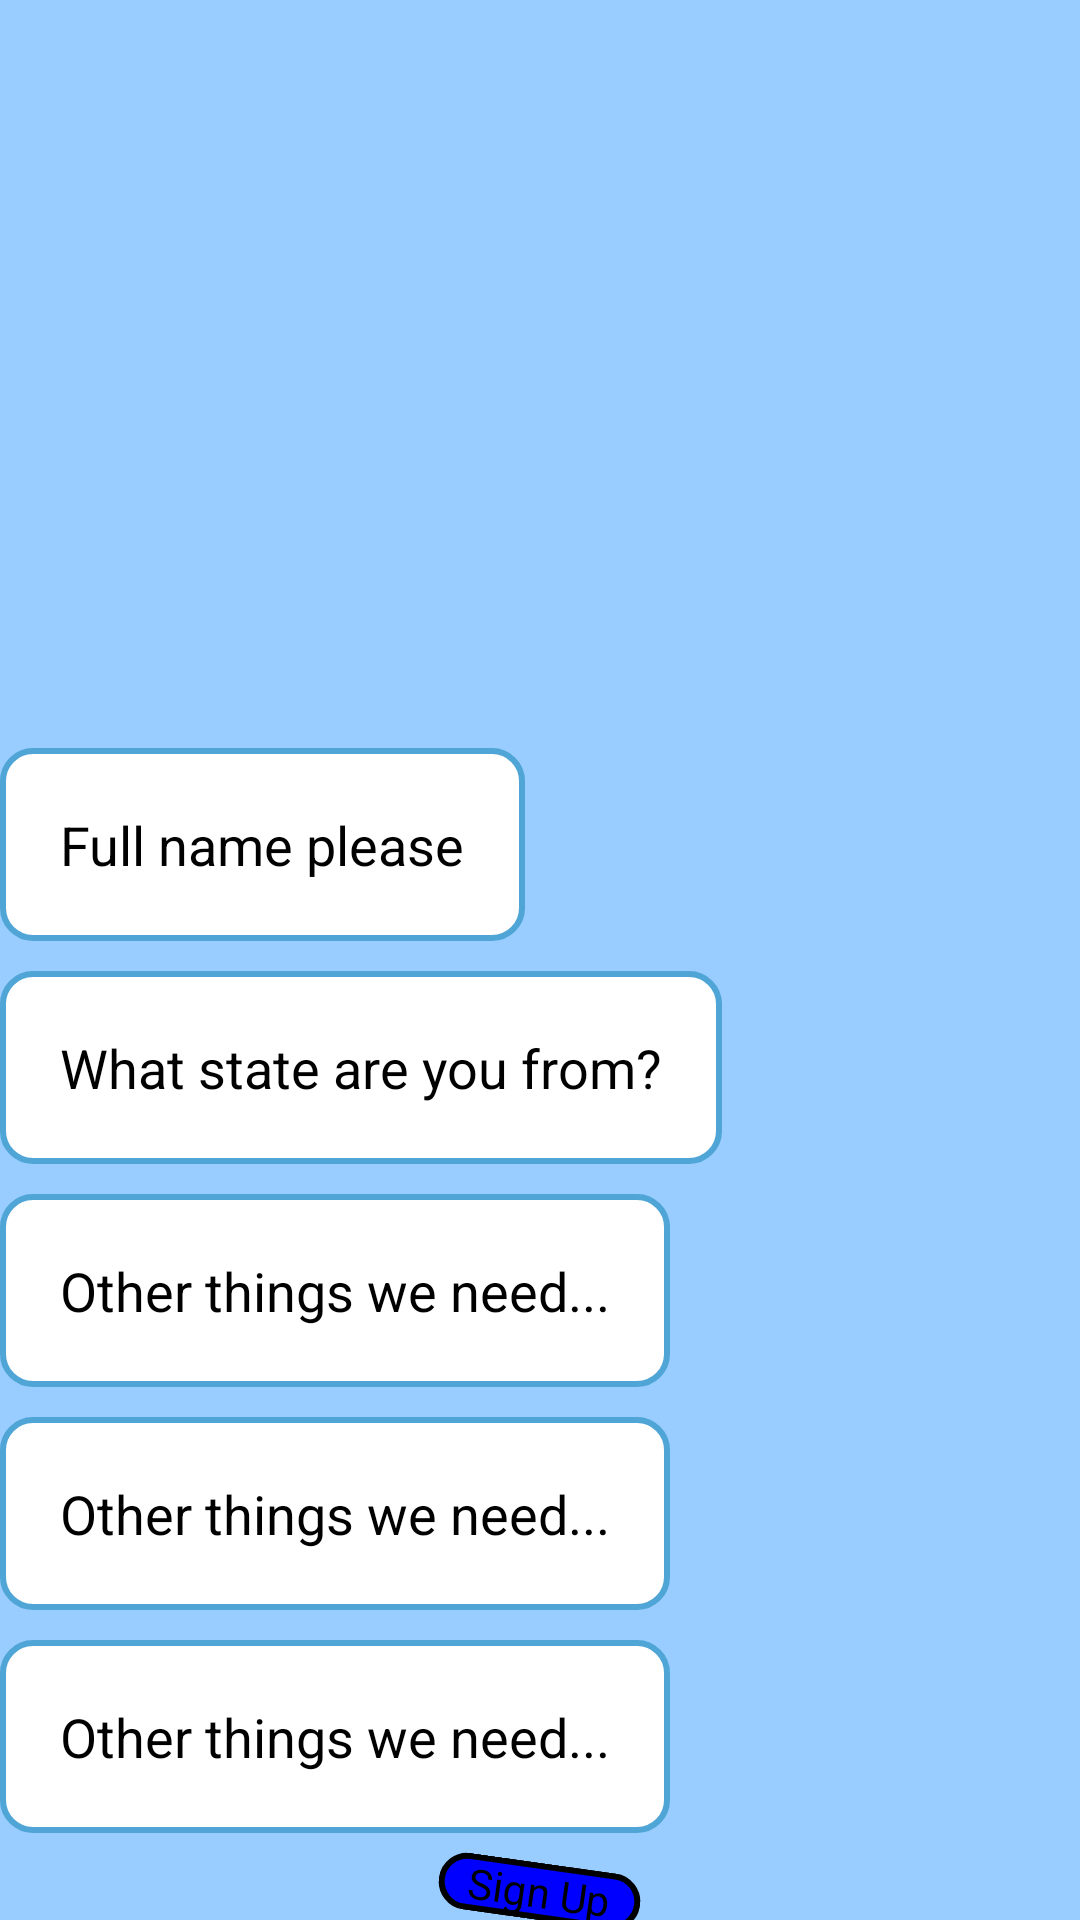

Layout XML and referenced resources for this Android screen:
<!-- AndroidManifest.xml: application theme AppTheme -->
<!-- res/layout/activity_registration.xml -->
<RelativeLayout xmlns:android="http://schemas.android.com/apk/res/android"
    xmlns:tools="http://schemas.android.com/tools"
    android:layout_width="match_parent"
    android:layout_height="match_parent"
    tools:context=".RegistrationActivity" >

     <ScrollView
            android:id="@+id/register_form"
            android:layout_width="match_parent"
            android:layout_height="match_parent"
            android:background="@color/back_blue" 
            android:fitsSystemWindows="true">

            <LinearLayout
                android:id="@+id/fullscreen_content_controls"
                style="?buttonBarStyle"
                android:layout_width="match_parent"
                android:layout_height="wrap_content"
                android:layout_gravity="bottom|center_horizontal"
                android:orientation="vertical"
                tools:ignore="UselessParent" >

                

                <EditText
                    android:id="@+id/Name"
                    android:layout_width="wrap_content"
                    android:layout_height="wrap_content"
                    android:layout_marginBottom="10dp"
                    android:background="@drawable/textborder"
                    android:hint="@string/name"
                    android:maxLines="1"
                    android:singleLine="true"
                    android:textColor="@color/black"
                    android:textColorHint="@color/black" />

                <EditText
                    android:id="@+id/State"
                    android:layout_width="wrap_content"
                    android:layout_height="wrap_content"
                    android:layout_marginBottom="10dp"
                    android:background="@drawable/textborder"
                    android:hint="@string/stateask"
                    android:maxLines="1"
                    android:singleLine="true"
                    android:textColor="@color/black"
                    android:textColorHint="@color/black" />
                <EditText
                    android:id="@+id/other1"
                    android:layout_width="wrap_content"
                    android:layout_height="wrap_content"
                    android:layout_marginBottom="10dp"
                    android:background="@drawable/textborder"
                    android:hint="@string/other"
                    android:maxLines="1"
                    android:singleLine="true"
                    android:textColor="@color/black"
                    android:textColorHint="@color/black" />
                <EditText
                    android:id="@+id/other2"
                    android:layout_width="wrap_content"
                    android:layout_height="wrap_content"
                    android:layout_marginBottom="10dp"
                    android:background="@drawable/textborder"
                    android:hint="@string/other"
                    android:maxLines="1"
                    android:singleLine="true"
                    android:textColor="@color/black"
                    android:textColorHint="@color/black" />
                <EditText
                    android:id="@+id/other3"
                    android:layout_width="wrap_content"
                    android:layout_height="wrap_content"
                    android:layout_marginBottom="10dp"
                    android:background="@drawable/textborder"
                    android:hint="@string/other"
                    android:maxLines="1"
                    android:singleLine="true"
                    android:textColor="@color/black"
                    android:textColorHint="@color/black" />
                
                <Button
                    android:id="@+id/dummy_button"
                    style="?buttonBarButtonStyle"
                    android:layout_width="wrap_content"
                    android:layout_height="wrap_content"
                    android:layout_gravity="center"
                    android:layout_weight="1"
                    android:background="@drawable/roundbutton"
                    android:paddingLeft="10dp"
                    android:paddingRight="10dp"
                    android:rotation="8"
                    android:text="Sign Up" />
                
                
                    
            </LinearLayout>
        </ScrollView>


</RelativeLayout>
<!-- resources referenced by this layout -->
<resources>
  <color name="back_blue">#99CCFF</color>
  <color name="black">#000000</color>
  <!-- drawable roundbutton (drawable-hdpi) -->
  <?xml version="1.0" encoding="utf-8"?>
  <shape xmlns:android="http://schemas.android.com/apk/res/android"
  android:shape="rectangle" android:padding="10dp">
  
   <solid android:color="#0000FF"/> 
   <stroke android:width="2dip"
          	android:color="@color/black"/>
      <corners
       android:bottomRightRadius="10dp"
       android:bottomLeftRadius="10dp"
    android:topLeftRadius="10dp"
    android:topRightRadius="10dp"/>
      
  </shape>
  <!-- drawable textborder (drawable-hdpi) -->
  <shape xmlns:android="http://schemas.android.com/apk/res/android" android:shape="rectangle" >
     <solid android:color="#ffffff" />
     <stroke android:width="2dip" 
         	   android:color="#4fa5d5"/>
     <padding android:left="20dp"
         android:top="20dp"
         android:right="20dp"
         android:bottom="20dp"/>
     <corners android:bottomRightRadius="10dp"
       android:bottomLeftRadius="10dp"
    android:topLeftRadius="10dp"
    android:topRightRadius="10dp"/>
  </shape>
  <string name="name">Full name please</string>
  <string name="other">Other things we need...</string>
  <string name="stateask">What state are you from?</string>
  <style name="AppTheme" parent="AppBaseTheme">
          
      </style>
  <style name="AppBaseTheme" parent="android:Theme.Light">
          
      </style>
</resources>
